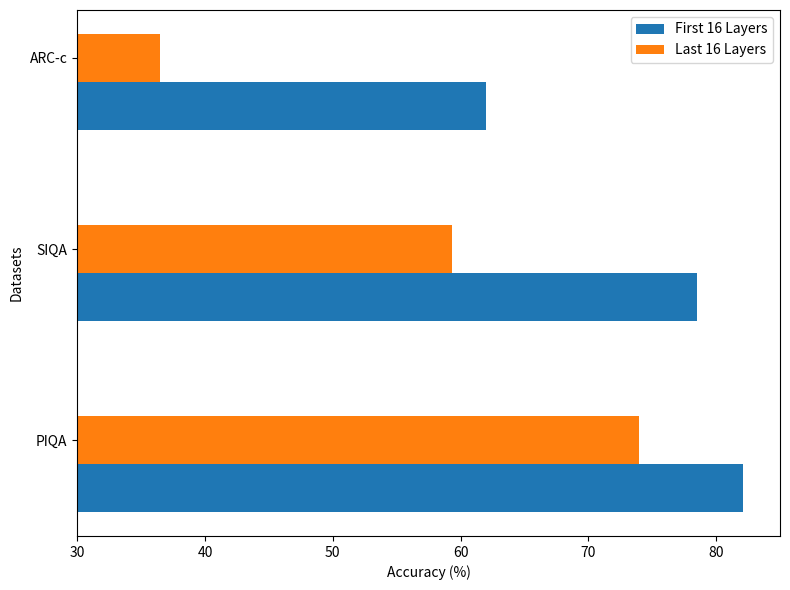

Write Python code to recreate this figure. (Note: this script raises an exception after producing the figure.)
import matplotlib.pyplot as plt
import numpy as np

# 数据
datasets = ['PIQA', 'SIQA', 'ARC-c']  # 数据集
first_16_layers = [82.1, 78.5, 62.0]  # first 16 layers 对应的数据
last_16_layers = [74.0, 59.3, 36.5]  # last 16 layers 对应的数据

# 设置条形图的位置和宽度
bar_height = 0.25  # 设置条形的高度
index = np.arange(len(datasets))  # 定义条形图的位置

# 创建图表
fig, ax = plt.subplots(figsize=(8, 6))  # 可以调整图表大小

# 绘制每个任务的条形图
bar1 = ax.barh(index - bar_height, first_16_layers, bar_height, label='First 16 Layers',)
bar2 = ax.barh(index, last_16_layers, bar_height, label='Last 16 Layers', )

# 添加标签和标题
ax.set_xlabel('Accuracy (%)')
ax.set_xlim(30, 85)
ax.set_ylabel('Datasets')
# ax.set_title('Accuracy for Different Layers and Datasets')
ax.set_yticks(index)  # 设置y轴的刻度
ax.set_yticklabels(datasets)  # 设置y轴的标签
ax.legend()

# 调整子图布局，避免重叠
plt.tight_layout()
plt.show()
plt.savefig("visual_figs/groupbar_2.png")
plt.savefig("visual_figs/groupbar_2.pdf")